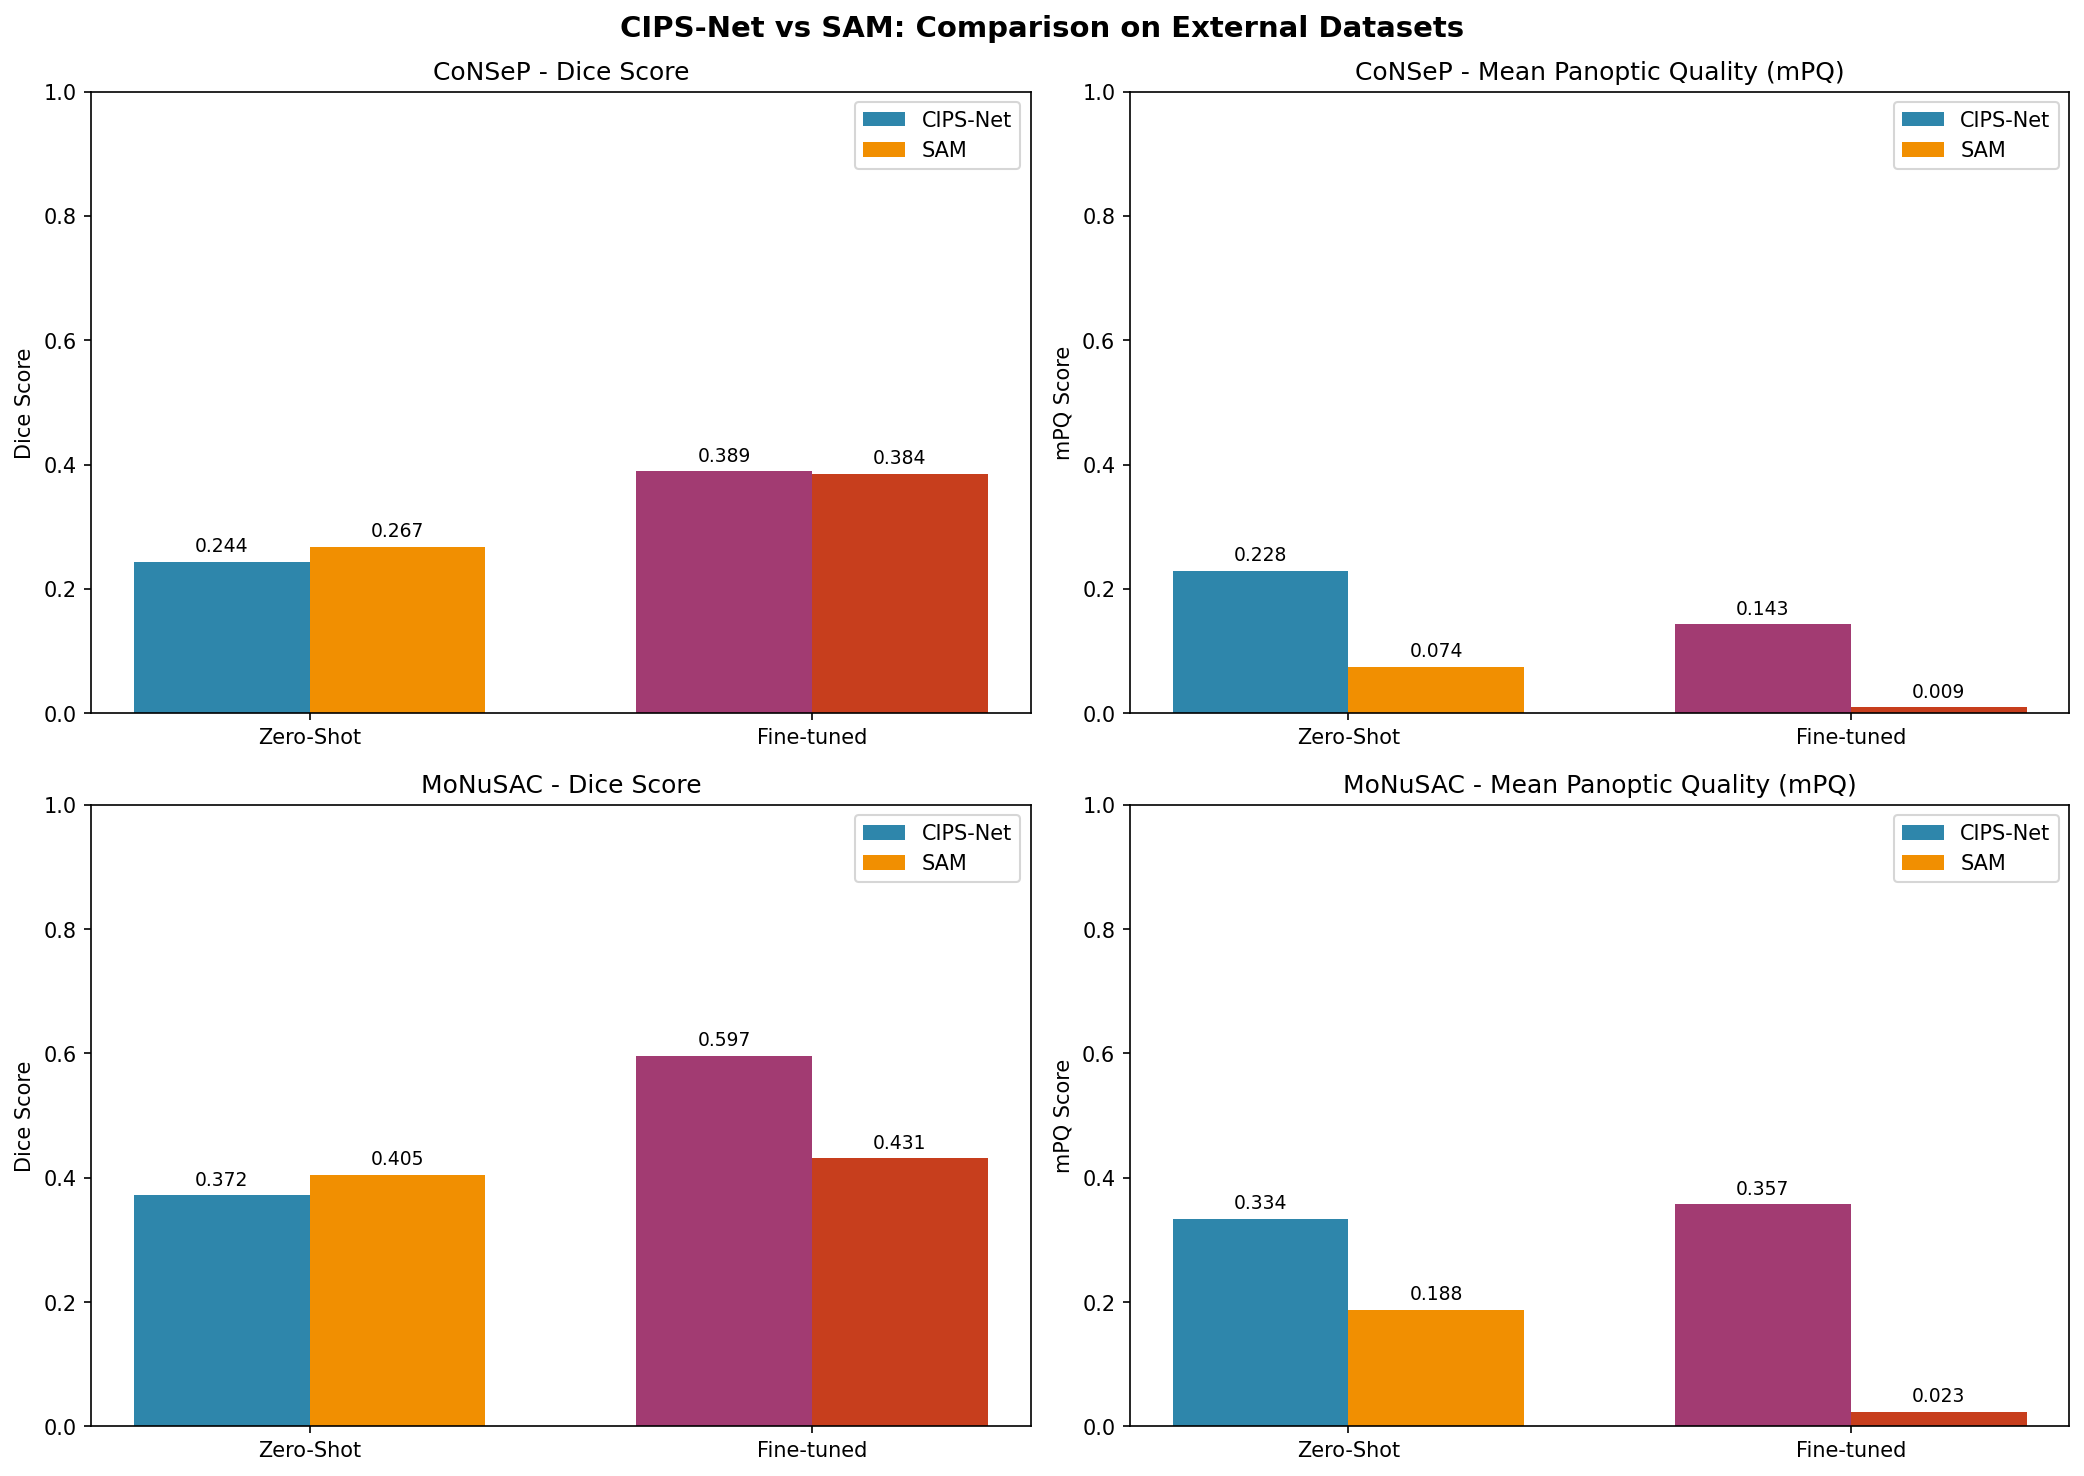

Values plotted in this chart, from the file beside it:
Dataset, Model, Setting, Dice, PQ, mPQ
CoNSeP, CIPS-Net, Zero-Shot, 0.2437, 0.2284, 0.2284
CoNSeP, CIPS-Net, Fine-tuned, 0.3891, 0.1428, 0.1428
CoNSeP, SAM, Zero-Shot, 0.267, 0.07446, 0.07446
CoNSeP, SAM, Fine-tuned, 0.3844, 0.009222, 0.009222
MoNuSAC, CIPS-Net, Zero-Shot, 0.3718, 0.3337, 0.3337
MoNuSAC, CIPS-Net, Fine-tuned, 0.5966, 0.3573, 0.3573
MoNuSAC, SAM, Zero-Shot, 0.4052, 0.1877, 0.1877
MoNuSAC, SAM, Fine-tuned, 0.4313, 0.02298, 0.02298
